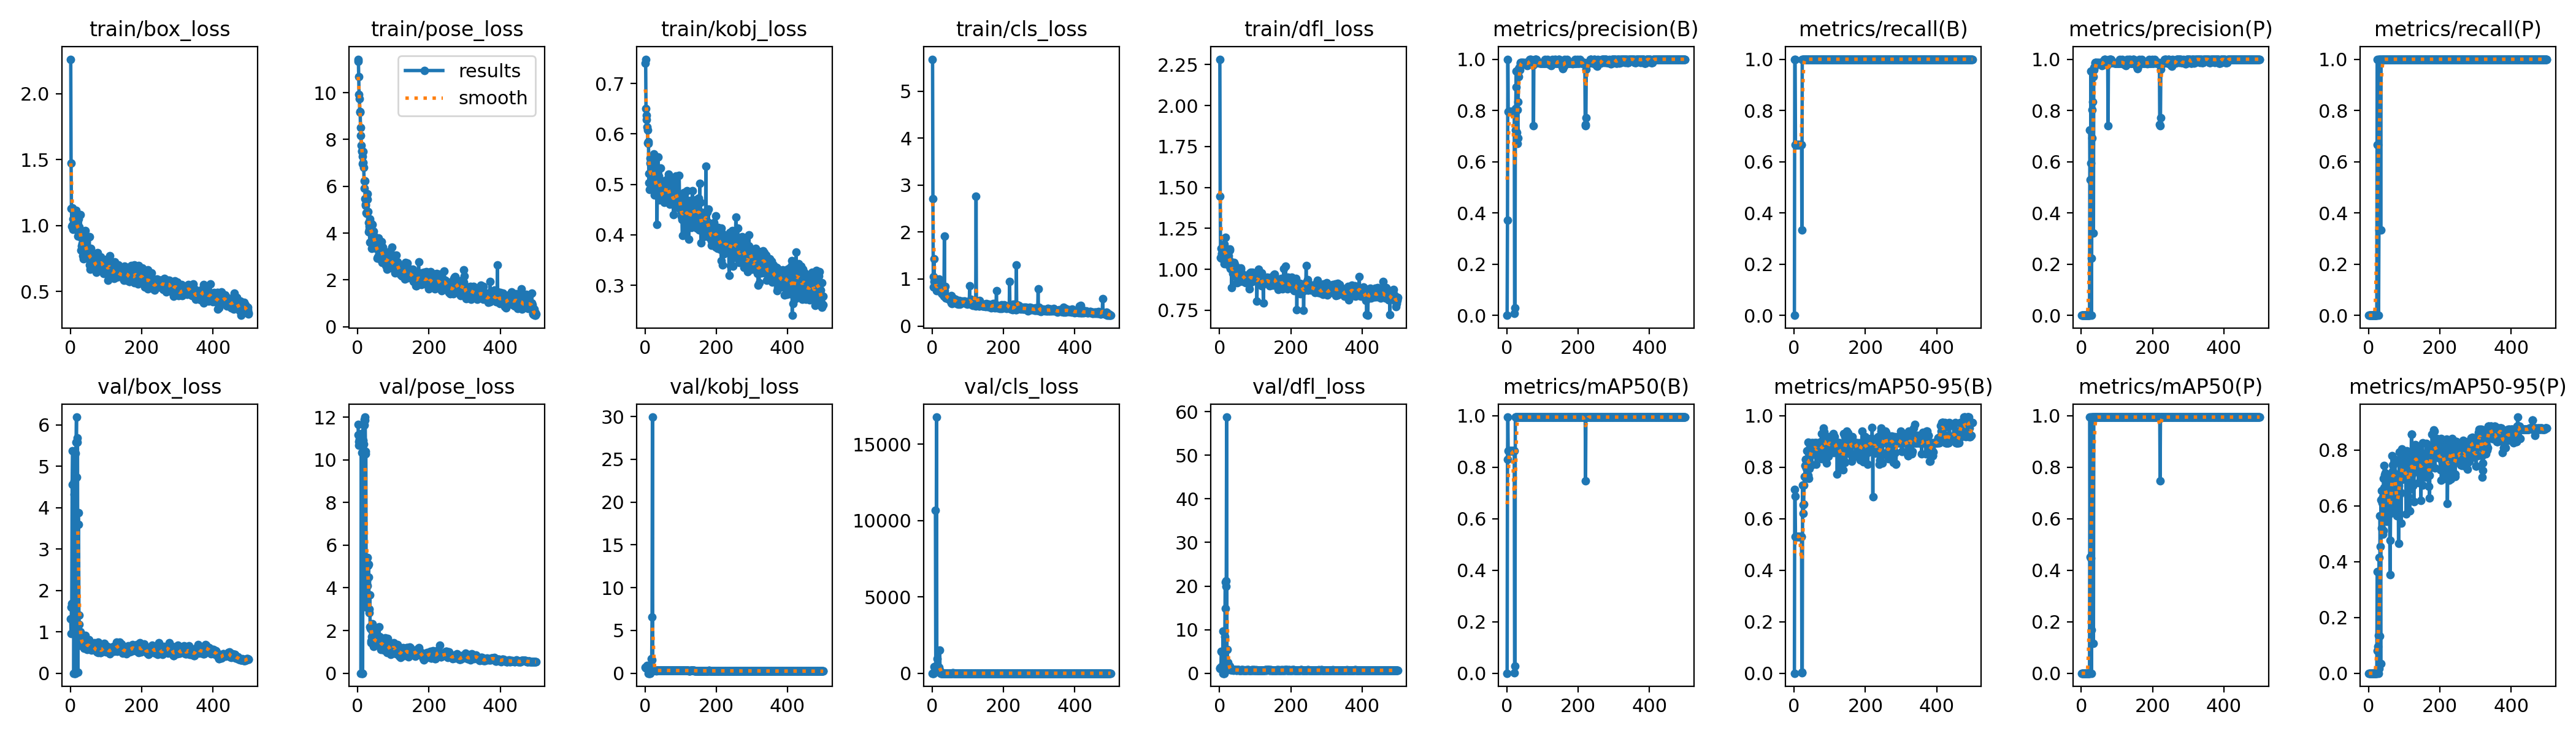

The file beside this chart, header and first rows:
epoch, train/box_loss, train/pose_loss, train/kobj_loss, train/cls_loss, train/dfl_loss, metrics/precision(B), metrics/recall(B), metrics/mAP50(B), metrics/mAP50-95(B), metrics/precision(P), metrics/recall(P), metrics/mAP50(P), metrics/mAP50-95(P), val/box_loss, val/pose_loss, val/kobj_loss, val/cls_loss, val/dfl_loss, lr/pg0, lr/pg1, lr/pg2
1, 2.262, 11.34, 0.741, 5.683, 2.283, 0, 0, 0, 0, 0, 0, 0, 0, 1.315, 11.67, 0.6966, 4.6, 1.23, 0.00012, 0.00012, 0.00012
2, 1.475, 11.43, 0.7483, 2.709, 1.446, 0.3719, 1, 0.83, 0.7142, 0, 0, 0, 0, 0.9589, 11.17, 0.6151, 3.613, 1.073, 0.0002595, 0.0002595, 0.0002595
3, 1.129, 10.67, 0.6506, 1.046, 1.07, 1, 1, 0.995, 0.6871, 0, 0, 0, 0, 1.591, 10.85, 0.6444, 2.097, 1.141, 0.0003984, 0.0003984, 0.0003984
4, 0.9929, 9.924, 0.6366, 0.8289, 1.066, 0.7954, 0.6667, 0.863, 0.5314, 0, 0, 0, 0, 1.683, 10.68, 0.6314, 2.053, 1.49, 0.0005368, 0.0005368, 0.0005368
5, 1.136, 9.746, 0.6289, 1.437, 1.126, 0.7954, 0.6667, 0.863, 0.5314, 0, 0, 0, 0, 4.561, 10.97, 0.6451, 432.7, 5.044, 0.0006746, 0.0006746, 0.0006746
6, 1.004, 9.183, 0.6141, 0.9512, 1.099, 0.7954, 0.6667, 0.863, 0.5314, 0, 0, 0, 0, 5.38, 10.87, 0.9163, 49.59, 4.947, 0.0008119, 0.0008119, 0.0008119
7, 0.9732, 9.174, 0.6085, 0.8714, 1.093, 0.7954, 0.6667, 0.863, 0.5314, 0, 0, 0, 0, nan, nan, nan, nan, nan, 0.0009486, 0.0009486, 0.0009486
8, 1.05, 8.519, 0.5825, 0.8499, 1.113, 0.7954, 0.6667, 0.863, 0.5314, 0, 0, 0, 0, nan, nan, nan, nan, nan, 0.001085, 0.001085, 0.001085
9, 1.015, 8.177, 0.5817, 0.8668, 1.064, 0.7954, 0.6667, 0.863, 0.5314, 0, 0, 0, 0, 0, 0, 0, 10688, 0, 0.00122, 0.00122, 0.00122
10, 1.038, 7.752, 0.5845, 0.8486, 1.078, 0.7954, 0.6667, 0.863, 0.5314, 0, 0, 0, 0, 4.647, 11.23, 0.3441, 460.8, 9.672, 0.001355, 0.001355, 0.001355
11, 1.024, 7.495, 0.5038, 0.8548, 1.123, 0.7954, 0.6667, 0.863, 0.5314, 0, 0, 0, 0, 4.325, 10.32, 0.6119, 222, 4.248, 0.00149, 0.00149, 0.00149
12, 1.035, 7.509, 0.5214, 0.8093, 1.102, 0.7954, 0.6667, 0.863, 0.5314, 0, 0, 0, 0, 0, 0, 0, 16784, 0, 0.001624, 0.001624, 0.001624
13, 1.067, 6.952, 0.4893, 0.7572, 1.034, 0.7954, 0.6667, 0.863, 0.5314, 0, 0, 0, 0, 0, 0, 0, 529, 0, 0.001757, 0.001757, 0.001757
14, 1.044, 7.271, 0.5517, 0.8262, 1.154, 0.7954, 0.6667, 0.863, 0.5314, 0, 0, 0, 0, 0, 0, 0, 964, 0, 0.00189, 0.00189, 0.00189
15, 0.9847, 7.02, 0.5417, 0.7993, 1.069, 0.7954, 0.6667, 0.863, 0.5314, 0, 0, 0, 0, 5.31, 11.65, 0.3536, 209.8, 8.439, 0.001945, 0.001945, 0.001945
16, 1.115, 7.483, 0.5194, 0.9539, 1.196, 0.7954, 0.6667, 0.863, 0.5314, 0, 0, 0, 0, 5.587, 10.92, 0.7337, 147.2, 20.96, 0.001945, 0.001945, 0.001945
17, 0.9918, 6.81, 0.5033, 0.8118, 1.097, 0.7954, 0.6667, 0.863, 0.5314, 0, 0, 0, 0, 6.189, 10.73, 0.7729, 166, 14.81, 0.001941, 0.001941, 0.001941
18, 1.036, 6.236, 0.5254, 0.8974, 1.079, 0.7954, 0.6667, 0.863, 0.5314, 0, 0, 0, 0, 4.736, 11.88, 1.67, 129, 21.26, 0.001937, 0.001937, 0.001937
19, 0.9735, 5.918, 0.5063, 0.9957, 1.069, 0.7954, 0.6667, 0.863, 0.5314, 0, 0, 0, 0, 5.579, 11.63, 1.566, 402.7, 19.98, 0.001933, 0.001933, 0.001933
20, 1.009, 6.232, 0.4988, 0.8508, 1.091, 0.7954, 0.6667, 0.863, 0.5314, 0, 0, 0, 0, 5.686, 11.85, 6.54, 86.3, 58.76, 0.001929, 0.001929, 0.001929
21, 0.92, 5.481, 0.5423, 0.8117, 1.032, 0.7954, 0.6667, 0.863, 0.5314, 0, 0, 0, 0, 0.02391, 12, 29.93, 1513, 1.39, 0.001925, 0.001925, 0.001925
22, 0.9478, 5.176, 0.5423, 0.7644, 1.075, 0.00661, 0.3333, 0.00273, 0.00055, 0, 0, 0, 0, 3.881, 10.27, 0.3111, 145.9, 5.396, 0.001921, 0.001921, 0.001921
23, 1.052, 5.229, 0.5423, 0.8093, 1.082, 0.02811, 1, 0.02816, 0.00443, 0, 0, 0, 0, 3.591, 10.39, 0.4051, 7.618, 2.461, 0.001917, 0.001917, 0.001917
24, 0.9885, 4.874, 0.5461, 0.7942, 1.063, 0.7236, 1, 0.995, 0.7301, 0.7236, 1, 0.995, 0.3651, 1.396, 3.086, 0.3283, 4.957, 1.095, 0.001913, 0.001913, 0.001913
25, 0.9567, 4.846, 0.5601, 0.7667, 1.084, 0.8073, 1, 0.995, 0.6533, 0.5296, 0.6667, 0.4517, 0.08116, 1.181, 4.295, 0.3133, 3.305, 1.038, 0.001909, 0.001909, 0.001909
26, 0.9474, 4.843, 0.4857, 0.7004, 1.069, 0.8923, 1, 0.995, 0.6202, 0.5934, 0.6667, 0.4479, 0.09641, 0.9734, 4.19, 0.3114, 3.066, 1.012, 0.001905, 0.001905, 0.001905
27, 0.9208, 5.455, 0.4785, 0.6906, 1.05, 0.9524, 1, 0.995, 0.6578, 0.9524, 1, 0.995, 0.1357, 0.9613, 4.086, 0.3239, 1.818, 1.021, 0.001901, 0.001901, 0.001901
28, 1.081, 5.671, 0.5109, 0.7722, 1.117, 0.7145, 1, 0.995, 0.7301, 0, 0, 0, 0, 1.001, 5.422, 0.3085, 4.699, 1.601, 0.001897, 0.001897, 0.001897
29, 0.9605, 4.91, 0.5333, 0.7797, 1.123, 0.6709, 1, 0.995, 0.7631, 0.2236, 0.3333, 0.1687, 0.01687, 0.9133, 5.061, 0.3094, 4.662, 1.247, 0.001893, 0.001893, 0.001893
30, 0.8131, 4.062, 0.4833, 0.6759, 1.003, 0.8017, 1, 0.995, 0.7637, 0.8017, 1, 0.995, 0.4148, 0.7682, 4.509, 0.3151, 5.652, 0.8675, 0.001889, 0.001889, 0.001889
31, 0.8482, 4.452, 0.5149, 0.7192, 1.009, 0.6913, 1, 0.995, 0.8076, 0.6913, 1, 0.995, 0.1331, 0.7132, 5.115, 0.2947, 6.778, 0.8975, 0.001885, 0.001885, 0.001885
32, 0.9043, 4.301, 0.5127, 0.7007, 1.046, 0.8345, 1, 0.995, 0.8299, 0.8345, 1, 0.995, 0.5646, 0.6687, 3.015, 0.3058, 3.05, 0.7788, 0.001881, 0.001881, 0.001881
33, 0.8653, 4.153, 0.494, 0.6311, 1.029, 0.9321, 1, 0.995, 0.8302, 0.9321, 1, 0.995, 0.4542, 0.7433, 2.845, 0.3072, 1.555, 0.802, 0.001877, 0.001877, 0.001877
34, 0.7702, 3.607, 0.4202, 1.909, 0.889, 0.9621, 1, 0.995, 0.7973, 0.3204, 0.3333, 0.1154, 0.03463, 0.7537, 3.666, 0.3152, 1.841, 0.8545, 0.001873, 0.001873, 0.001873
35, 0.8921, 4.603, 0.5194, 0.7464, 1.04, 0.968, 1, 0.995, 0.7979, 0.968, 1, 0.995, 0.6202, 0.8036, 2.171, 0.3172, 1.907, 0.8232, 0.001869, 0.001869, 0.001869
36, 0.8615, 4.431, 0.5156, 0.847, 1.021, 0.9594, 1, 0.995, 0.8649, 0.9594, 1, 0.995, 0.5211, 0.6961, 2.094, 0.3104, 1.071, 0.7753, 0.001865, 0.001865, 0.001865
37, 0.7479, 4.423, 0.5544, 0.635, 0.974, 0.9693, 1, 0.995, 0.8307, 0.9693, 1, 0.995, 0.6531, 0.6932, 1.437, 0.3155, 0.6895, 0.7494, 0.001861, 0.001861, 0.001861
38, 0.772, 4.009, 0.517, 0.5886, 0.9884, 0.984, 1, 0.995, 0.864, 0.984, 1, 0.995, 0.6097, 0.6865, 1.502, 0.3169, 0.3973, 0.7473, 0.001857, 0.001857, 0.001857
39, 0.8774, 3.936, 0.4951, 0.6349, 0.9952, 0.9861, 1, 0.995, 0.8985, 0.9861, 1, 0.995, 0.6317, 0.6054, 1.708, 0.3254, 0.3786, 0.7066, 0.001853, 0.001853, 0.001853
40, 0.8057, 3.36, 0.4696, 0.5903, 1, 0.9867, 1, 0.995, 0.7692, 0.9867, 1, 0.995, 0.4975, 0.8431, 2.039, 0.3141, 0.4439, 0.8353, 0.00185, 0.00185, 0.00185
41, 0.9636, 4.37, 0.5064, 0.631, 1.04, 0.9862, 1, 0.995, 0.7557, 0.9862, 1, 0.995, 0.5105, 0.9151, 2.326, 0.3139, 0.4702, 0.8646, 0.001846, 0.001846, 0.001846
42, 0.8379, 3.913, 0.504, 0.623, 0.9769, 0.9845, 1, 0.995, 0.8134, 0.9845, 1, 0.995, 0.6984, 0.7378, 1.56, 0.3172, 0.4274, 0.744, 0.001842, 0.001842, 0.001842
43, 0.9121, 3.936, 0.4788, 0.6265, 1.03, 0.9854, 1, 0.995, 0.796, 0.9854, 1, 0.995, 0.6652, 0.8316, 1.982, 0.3103, 0.4374, 0.8247, 0.001838, 0.001838, 0.001838
44, 0.801, 4.075, 0.5318, 0.5969, 1.014, 0.9853, 1, 0.995, 0.8169, 0.9853, 1, 0.995, 0.745, 0.7614, 1.244, 0.324, 0.4052, 0.752, 0.001834, 0.001834, 0.001834
45, 0.8219, 3.71, 0.4933, 0.5834, 0.9913, 0.9858, 1, 0.995, 0.8662, 0.9858, 1, 0.995, 0.7114, 0.7299, 1.444, 0.3286, 0.3715, 0.7502, 0.00183, 0.00183, 0.00183
46, 0.7912, 3.865, 0.4845, 0.6194, 0.9556, 0.9861, 1, 0.995, 0.8552, 0.9861, 1, 0.995, 0.5456, 0.6768, 1.87, 0.3236, 0.4356, 0.7732, 0.001826, 0.001826, 0.001826
47, 0.7601, 3.616, 0.4753, 0.5691, 0.9863, 0.9848, 1, 0.995, 0.8571, 0.9848, 1, 0.995, 0.7188, 0.5781, 1.573, 0.3332, 0.3389, 0.7044, 0.001822, 0.001822, 0.001822
48, 0.8143, 3.827, 0.4696, 0.5894, 0.9676, 0.9845, 1, 0.995, 0.8955, 0.9845, 1, 0.995, 0.6965, 0.6366, 1.435, 0.332, 0.3441, 0.7259, 0.001818, 0.001818, 0.001818
49, 0.775, 3.379, 0.475, 0.5841, 0.9193, 0.9847, 1, 0.995, 0.8535, 0.9847, 1, 0.995, 0.5438, 0.6424, 1.747, 0.3289, 0.3428, 0.7434, 0.001814, 0.001814, 0.001814
50, 0.7735, 3.459, 0.4725, 0.5929, 0.9216, 0.9862, 1, 0.995, 0.8088, 0.9862, 1, 0.995, 0.6965, 0.6507, 1.341, 0.3301, 0.4182, 0.7545, 0.00181, 0.00181, 0.00181
51, 0.7553, 3.34, 0.4698, 0.5285, 0.954, 0.9823, 1, 0.995, 0.8955, 0.9823, 1, 0.995, 0.6807, 0.6694, 1.446, 0.3338, 0.4193, 0.7574, 0.001806, 0.001806, 0.001806
52, 0.827, 3.492, 0.507, 0.5959, 1.009, 0.9856, 1, 0.995, 0.8955, 0.9856, 1, 0.995, 0.5439, 0.8115, 1.64, 0.3371, 0.423, 0.7839, 0.001802, 0.001802, 0.001802
53, 0.9145, 3.623, 0.4708, 0.644, 1.006, 0.9857, 1, 0.995, 0.8543, 0.9857, 1, 0.995, 0.5918, 0.6706, 1.367, 0.3363, 0.3894, 0.7705, 0.001798, 0.001798, 0.001798
54, 0.7035, 3.432, 0.4648, 0.497, 0.9454, 0.9866, 1, 0.995, 0.8667, 0.9866, 1, 0.995, 0.6965, 0.6726, 1.68, 0.3353, 0.3692, 0.7706, 0.001794, 0.001794, 0.001794
55, 0.6693, 2.935, 0.4686, 0.4756, 0.9288, 0.9859, 1, 0.995, 0.8635, 0.9859, 1, 0.995, 0.6091, 0.6033, 1.587, 0.3366, 0.4049, 0.7203, 0.00179, 0.00179, 0.00179
56, 0.7273, 2.967, 0.4723, 0.5184, 0.9257, 0.9859, 1, 0.995, 0.8517, 0.9859, 1, 0.995, 0.6528, 0.6774, 1.326, 0.3397, 0.4375, 0.7256, 0.001786, 0.001786, 0.001786
57, 0.758, 2.983, 0.4813, 0.5179, 0.9359, 0.9782, 1, 0.995, 0.8955, 0.9782, 1, 0.995, 0.7077, 0.6115, 1.398, 0.3316, 7.931, 0.712, 0.001782, 0.001782, 0.001782
58, 0.8264, 3.792, 0.5035, 0.5782, 0.9677, 0.9753, 1, 0.995, 0.8793, 0.9753, 1, 0.995, 0.7077, 0.5843, 1.329, 0.3236, 9.571, 0.7181, 0.001778, 0.001778, 0.001778
59, 0.7643, 3.449, 0.5013, 0.5928, 1.006, 0.9859, 1, 0.995, 0.8955, 0.9859, 1, 0.995, 0.5713, 0.5534, 1.38, 0.3181, 0.306, 0.6858, 0.001774, 0.001774, 0.001774
60, 0.7789, 3.134, 0.4979, 0.5379, 0.9998, 0.9861, 1, 0.995, 0.8961, 0.9861, 1, 0.995, 0.3541, 0.575, 2.182, 0.3241, 0.491, 0.6987, 0.00177, 0.00177, 0.00177
... 440 more rows
